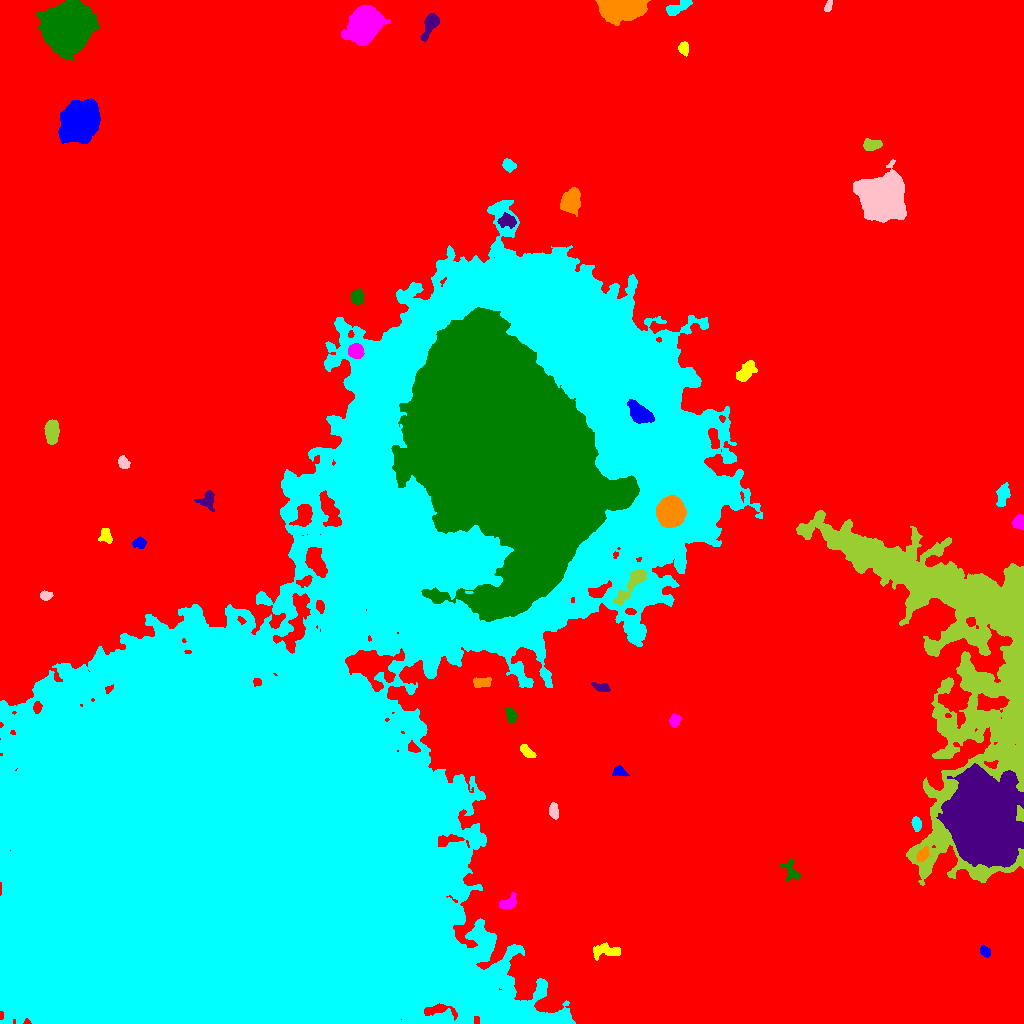

Data behind this chart, as committed beside it:
ID, X, Y, A, B, theta, total_flux, mu_max, mu_median, mu_mean, R_fwhm, R_e, R10, R90, x_start, x_end, y_start, y_end, area, greylevel
0, 583.2, 532.3, 326.7, 256.6, -0.7728, 6816987, 35.0, 10.0, 9.811, 136.3, 259.3, 102.7, 400.2, 0, 1023, 0, 1023, 694843, 9.811
1, 985.3, 71.95, 2.885, 2.162, -0.7423, 390.0, 8.0, 4.0, 3.645, 4.146, 3.192, 1.262, 5.046, 980, 990, 66, 79, 107, 23.64
2, 607, 72.79, 6.808, 3.028, -0.01945, 1008, 11.0, 3.0, 3.5, 4.068, 4.918, 1.693, 8.098, 593, 620, 63, 81, 288, 24.5
3, 507.9, 120.1, 4.441, 2.641, 0.4747, 907.0, 12.0, 4.0, 4.749, 4.787, 4.068, 1.493, 6.457, 499, 516, 115, 131, 191, 26.75
4, 790.9, 151.8, 6.227, 3.605, -0.9857, 437.0, 6.0, 2.0, 1.995, 5.171, 4.26, 1.596, 6.723, 780, 801, 142, 165, 219, 21
5, 980.6, 204.9, 17.19, 13.87, -1.318, 236825, 227.0, 20.0, 36.77, 12.59, 16.85, 5.89, 33.82, 936, 1023, 156, 260, 6441, 64.77
6, 922.7, 168.6, 3.869, 2.41, 0.9944, 676.0, 9.0, 4.5, 4.568, 4.853, 3.949, 1.596, 6.05, 916, 929, 162, 177, 148, 34.57
7, 916.5, 199.7, 3.339, 2.127, -1.369, 649.0, 11.0, 5.0, 5.234, 4.184, 3.478, 1.382, 5.382, 911, 921, 192, 207, 124, 26.23
8, 553.5, 213.2, 3.901, 2.125, -1.473, 688.0, 10.0, 5.0, 4.879, 4.886, 3.7, 1.382, 5.698, 549, 558, 204, 221, 141, 24.88
9, 962.1, 382.3, 88.29, 44.76, -1.302, 226718, 49.0, 8.0, 10.73, 24.98, 38.02, 13.16, 68.84, 796, 1023, 138, 513, 21126, 27.73
10, 717, 241.9, 6.218, 5.211, -1.297, 6470, 32.0, 8.0, 10.5, 7.203, 6.699, 2.646, 11.21, 698, 732, 224, 258, 616, 28.5
11, 619.8, 251.8, 3.429, 2.212, -0.349, 361.0, 7.0, 3.0, 2.935, 3.949, 3.241, 1.262, 5.078, 612, 629, 247, 258, 123, 21.93
12, 527.1, 272, 4.277, 2.042, -0.7343, 569.0, 8.0, 4.0, 3.897, 5.14, 3.785, 1.493, 5.809, 520, 536, 266, 279, 146, 24.9
13, 674.5, 302.8, 3.046, 2.55, 1.24, 572.0, 9.0, 4.0, 4.434, 4.406, 3.523, 1.493, 5.499, 669, 681, 296, 310, 129, 22.43
14, 511.1, 308.1, 3.83, 2.339, -1.29, 455.0, 7.0, 3.0, 3.054, 4.146, 3.785, 1.382, 5.89, 505, 517, 300, 316, 149, 23.05
15, 601.6, 335.8, 4.347, 1.871, -0.2563, 395.0, 7.0, 3.0, 2.926, 4.26, 3.338, 1.382, 5.262, 591, 610, 332, 341, 135, 23.93
16, 480.5, 340.9, 4.692, 2.475, 0.1252, 481.0, 7.0, 2.0, 2.829, 4.029, 3.909, 1.493, 6.308, 473, 491, 336, 346, 170, 26.83
17, 284.1, 235.5, 218.6, 97.19, 0.9388, 9506838, 216.0, 25.0, 35.67, 73.88, 121.8, 41.29, 231, 0, 762, 0, 823, 266526, 52.67
18, 45.87, 427.9, 2.958, 2.157, -0.002938, 519.0, 9.0, 5.0, 4.896, 4.222, 3.241, 1.262, 4.983, 40, 53, 423, 433, 106, 22.9
19, 630.8, 437.5, 13.21, 2.928, 0.8881, 2908, 13.0, 6.0, 6.579, 8.019, 6.84, 2.764, 10.6, 613, 646, 419, 454, 442, 36.58
20, 1.854, 446.3, 6.079, 1.742, -1.514, 2287, 39.0, 9.0, 11.85, 3.478, 3.656, 1.382, 6.206, 0, 7, 433, 463, 193, 30.85
21, 139.7, 480.7, 2.998, 2.562, 0.06789, 524.0, 9.0, 4.0, 4.0, 4.107, 3.432, 1.262, 5.557, 132, 146, 475, 487, 131, 27.0
22, 105.5, 488.2, 3.582, 2.62, -1.306, 617.0, 9.0, 3.5, 3.905, 4.406, 3.656, 1.493, 5.836, 98, 112, 480, 495, 158, 22.91
23, 1019, 501.2, 3.723, 2.759, -1.536, 451.0, 6.0, 3.0, 3.007, 5.585, 3.949, 1.596, 5.997, 1012, 1023, 494, 509, 150, 23.01
24, 508.9, 572.6, 62.47, 34.47, -1.078, 1384493, 172.0, 28.0, 33.68, 17.98, 55.63, 20.54, 91.27, 391, 639, 402, 716, 41102, 90.68
25, 208, 523.3, 4.376, 3.743, 1.534, 983.0, 11.0, 3.0, 4.448, 4.652, 4.297, 1.693, 7.247, 194, 214, 512, 533, 221, 22.45
26, 670.5, 511.5, 6.344, 5.826, 1.187, 19024, 65.0, 21.0, 24.39, 8.921, 7.818, 3.141, 12.57, 656, 686, 496, 528, 780, 88.39
27, 1002, 527.7, 5.724, 2.738, 1.356, 839.0, 7.0, 3.0, 3.525, 5.997, 4.787, 1.871, 7.632, 996, 1010, 517, 541, 238, 23.53
28, 123.4, 560.7, 2.999, 2.262, -1.063, 513.0, 10.0, 3.0, 3.946, 3.989, 3.241, 1.262, 5.262, 118, 130, 555, 568, 130, 22.95
29, 51.58, 591.9, 5.23, 2.985, -1.55, 2086, 17.0, 6.0, 6.817, 5.614, 5.015, 1.954, 8.117, 44, 59, 579, 604, 306, 25.82
30, 279.5, 609.5, 3.784, 2.273, -0.03878, 618.0, 10.0, 3.0, 3.552, 4.26, 3.568, 1.382, 5.836, 271, 287, 603, 616, 174, 24.55
31, 639.2, 610.1, 6.296, 3.797, -0.7439, 2039, 14.0, 4.0, 4.89, 5.971, 5.809, 2.257, 9.69, 627, 654, 600, 624, 417, 75.89
32, 744.9, 650.5, 5.774, 3.068, 0.7718, 1130, 9.0, 3.0, 3.924, 5.809, 4.951, 1.954, 7.999, 736, 757, 642, 663, 288, 22.92
33, 355.5, 672.5, 3.393, 3.206, -0.07237, 2729, 30.0, 12.0, 12.87, 5.323, 4.297, 1.693, 6.699, 348, 364, 665, 680, 212, 51.87
34, 357.4, 726.1, 3.622, 2.811, 1.508, 946.0, 11.0, 5.0, 5.5, 5.171, 4.107, 1.693, 6.308, 351, 363, 719, 735, 172, 32.5
35, 507.5, 802.5, 4.15, 2.969, -0.1582, 963.0, 11.0, 4.0, 4.675, 4.82, 4.26, 1.693, 6.84, 497, 516, 795, 811, 206, 29.67
36, 571, 821.8, 6.183, 4.199, 1.223, 3339, 17.0, 8.0, 7.711, 7.797, 6.408, 2.523, 9.869, 560, 580, 807, 836, 433, 25.71
37, 508.4, 858.3, 3.023, 2.436, -0.6574, 760.0, 13.0, 5.0, 5.315, 3.949, 3.432, 1.382, 5.47, 502, 516, 851, 865, 143, 29.31
38, 882.1, 825.9, 8.904, 8.848, -1.113, 86042, 174.0, 25.0, 41.31, 10.3, 10.52, 4.068, 18.88, 853, 906, 801, 864, 2083, 59.31
39, 871.1, 878.6, 4.092, 2.479, -0.03022, 838.0, 11.0, 4.0, 4.411, 4.687, 4.029, 1.596, 6.283, 863, 882, 873, 885, 190, 26.41
40, 998.9, 914.4, 8.39, 7.938, 1.568, 75589, 163.0, 25.0, 42.42, 10.36, 9.918, 3.909, 17.38, 975, 1023, 890, 948, 1782, 60.42
41, 79.58, 902.4, 8.209, 7.05, 1.011, 54307, 136.0, 21.0, 35.68, 9.756, 9.236, 3.613, 16.21, 58, 100, 880, 925, 1522, 53.68
42, 683.5, 974.8, 3.254, 2.364, -1.385, 621.0, 9.0, 5.0, 4.929, 4.787, 3.613, 1.493, 5.441, 678, 688, 967, 982, 126, 22.93
43, 363.9, 998.3, 7.898, 6.502, 0.9003, 38361, 102.0, 20.0, 31.78, 9.739, 8.704, 3.523, 15.09, 341, 390, 978, 1018, 1207, 47.78
44, 66.68, 996, 9.894, 9.372, 0.9482, 119871, 214.0, 29.0, 48.69, 10.65, 11.48, 4.37, 20.78, 36, 99, 963, 1023, 2462, 66.69
45, 430.3, 998.7, 7.105, 2.546, 1.113, 1109, 9.0, 4.0, 3.864, 6.024, 5.046, 2.034, 7.838, 420, 439, 982, 1010, 287, 22.86
46, 621.9, 1017, 10.1, 4.839, 0.01048, 23129, 106.0, 17.0, 23.75, 6.232, 7.632, 2.764, 13.35, 595, 650, 998, 1023, 974, 42.75
47, 678.2, 1016, 7.137, 2.382, 0.4649, 1167, 9.0, 5.0, 4.903, 6.457, 4.886, 2.034, 7.569, 666, 692, 1008, 1023, 238, 22.9
48, 828.1, 1017, 3.078, 1.612, 1.186, 441.0, 12.0, 6.0, 5.444, 3.7, 2.877, 1.128, 4.334, 824, 832, 1012, 1023, 81, 23.44
